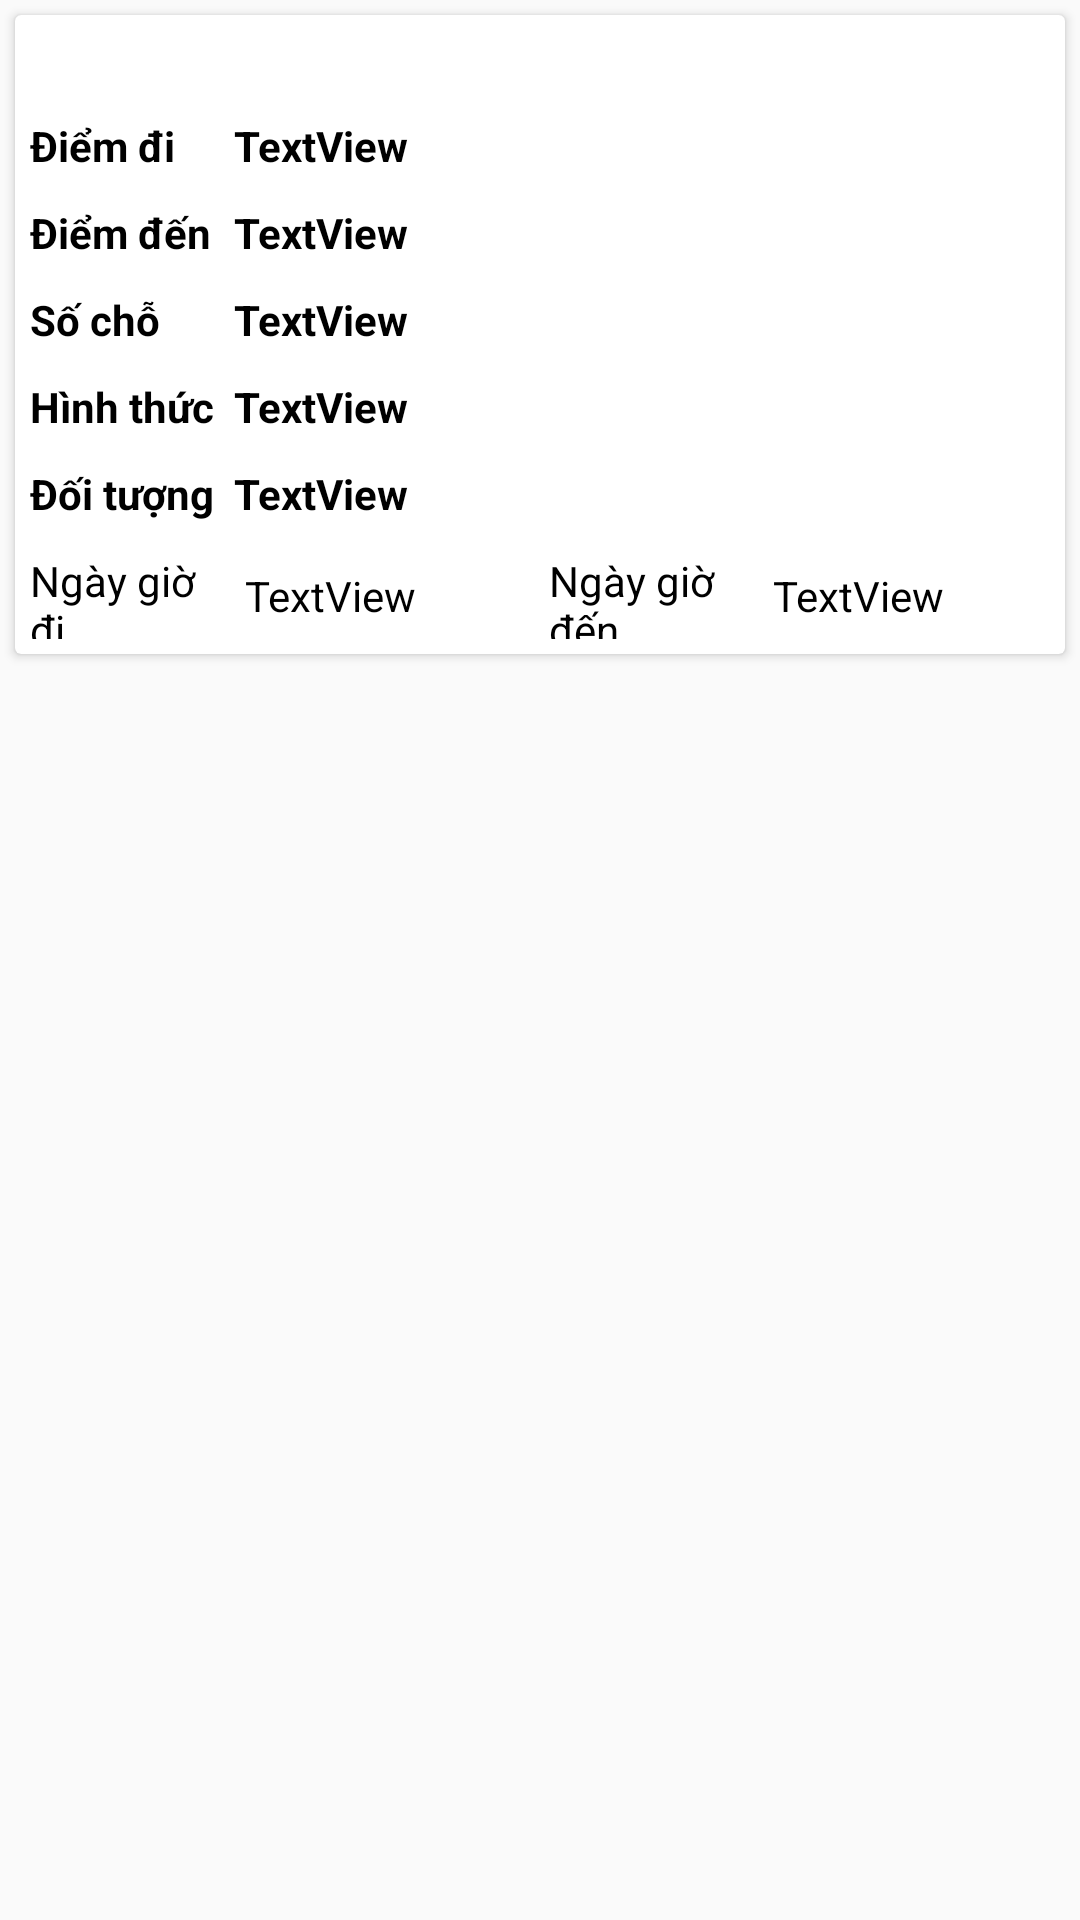

Produce the Android XML layout that renders to this screen, including the resource entries it uses.
<!-- AndroidManifest.xml: application theme AppTheme -->
<!-- res/layout/list_driver_booking_detail.xml -->
<?xml version="1.0" encoding="utf-8"?>
<RelativeLayout xmlns:android="http://schemas.android.com/apk/res/android"
    xmlns:app="http://schemas.android.com/apk/res-auto"
    android:layout_width="match_parent"
    android:layout_height="wrap_content">

    <android.support.v7.widget.CardView
        android:layout_width="match_parent"
        android:id="@+id/card_view"
        android:layout_height="wrap_content"
        android:layout_alignParentTop="true"
        android:layout_alignParentLeft="true"
        android:layout_alignParentStart="true"
        android:layout_marginRight="5dp"
        android:layout_marginLeft="5dp"
        android:layout_marginTop="5dp">

        <LinearLayout
            android:orientation="horizontal"
            android:layout_width="match_parent"
            android:weightSum="1"
            android:layout_height="match_parent">
            <LinearLayout
                android:orientation="vertical"
                android:layout_width="match_parent"
                android:layout_height="wrap_content">

                <LinearLayout
                    android:orientation="horizontal"
                    android:layout_width="match_parent"
                    android:layout_height="wrap_content"
                    android:gravity="center_vertical"
                    android:weightSum="1"
                    android:background="@mipmap/bg_booking_tab">

                    <LinearLayout
                        android:orientation="horizontal"
                        android:layout_width="0dp"
                        android:layout_weight="0.7"
                        android:layout_height="match_parent"
                        android:gravity="center_vertical"
                        android:layout_marginLeft="10dp"
                        android:weightSum="1">
                        <TextView
                            android:text="TextView"
                            android:layout_width="0dp"
                            android:layout_height="wrap_content"
                            android:id="@+id/txt_id"
                            android:textStyle="bold"
                            android:textColor="@color/white"
                            android:layout_weight="0.6" />
                    </LinearLayout>

                </LinearLayout>

                <LinearLayout
                    android:orientation="vertical"
                    android:layout_width="match_parent"
                    android:layout_height="match_parent"
                    android:padding="5dp">

                    <LinearLayout
                        android:orientation="horizontal"
                        android:layout_width="match_parent"
                        android:layout_height="wrap_content"
                        android:layout_marginTop="10dp"
                        android:weightSum="1">

                        <TextView
                            android:text="Điểm đi  "
                            android:layout_width="0dp"
                            android:layout_weight="0.2"
                            android:textStyle="bold"
                            android:textColor="@color/black"
                            android:layout_height="wrap_content" />

                        <TextView
                            android:text="TextView"
                            android:layout_width="0dp"
                            android:textColor="@color/black"
                            android:layout_height="wrap_content"
                            android:id="@+id/txt_from"
                            android:textStyle="bold"
                            android:layout_weight="0.8" />
                    </LinearLayout>
                    <LinearLayout
                        android:orientation="horizontal"
                        android:layout_width="match_parent"
                        android:layout_height="wrap_content"
                        android:layout_marginTop="10dp"
                        android:weightSum="1">

                        <TextView
                            android:text="Điểm đến  "
                            android:layout_width="0dp"
                            android:layout_weight="0.2"
                            android:textStyle="bold"
                            android:textColor="@color/black"
                            android:layout_height="wrap_content" />

                        <TextView
                            android:text="TextView"
                            android:layout_width="0dp"
                            android:textColor="@color/black"
                            android:layout_height="wrap_content"
                            android:id="@+id/txt_to"
                            android:textStyle="bold"
                            android:layout_weight="0.8" />
                    </LinearLayout>
                    <LinearLayout
                        android:orientation="horizontal"
                        android:layout_width="match_parent"
                        android:layout_height="wrap_content"
                        android:layout_marginTop="10dp"
                        android:weightSum="1">

                        <TextView
                            android:text="Số chỗ  "
                            android:layout_width="0dp"
                            android:layout_weight="0.2"
                            android:textStyle="bold"
                            android:textColor="@color/black"
                            android:layout_height="wrap_content" />

                        <TextView
                            android:text="TextView"
                            android:layout_width="0dp"
                            android:textColor="@color/black"
                            android:layout_height="wrap_content"
                            android:id="@+id/txt_car_size"
                            android:textStyle="bold"
                            android:layout_weight="0.8" />
                    </LinearLayout>
                    <LinearLayout
                        android:orientation="horizontal"
                        android:layout_width="match_parent"
                        android:layout_height="wrap_content"
                        android:layout_marginTop="10dp"
                        android:weightSum="1">

                        <TextView
                            android:text="Hình thức"
                            android:layout_width="0dp"
                            android:layout_weight="0.2"
                            android:textStyle="bold"
                            android:textColor="@color/black"
                            android:layout_height="wrap_content" />

                        <TextView
                            android:text="TextView"
                            android:layout_width="0dp"
                            android:textColor="@color/black"
                            android:layout_height="wrap_content"
                            android:id="@+id/txt_car_hire_type"
                            android:textStyle="bold"
                            android:layout_weight="0.8" />
                    </LinearLayout>
                    <LinearLayout
                        android:orientation="horizontal"
                        android:layout_width="match_parent"
                        android:layout_height="wrap_content"
                        android:layout_marginTop="10dp"
                        android:weightSum="1">

                        <TextView
                            android:text="Đối tượng"
                            android:layout_width="0dp"
                            android:layout_weight="0.2"
                            android:textStyle="bold"
                            android:textColor="@color/black"
                            android:layout_height="wrap_content" />

                        <TextView
                            android:text="TextView"
                            android:layout_width="0dp"
                            android:textColor="@color/black"
                            android:layout_height="wrap_content"
                            android:id="@+id/txt_car_who_hire"
                            android:textStyle="bold"
                            android:layout_weight="0.8" />
                    </LinearLayout>
                    <LinearLayout
                        android:orientation="horizontal"
                        android:layout_width="match_parent"
                        android:layout_height="wrap_content"
                        android:layout_marginTop="10dp"
                        android:weightSum="1">
                        <LinearLayout
                            android:orientation="horizontal"
                            android:layout_width="0dp"
                            android:layout_height="wrap_content"
                            android:weightSum="1"
                            android:layout_marginRight="3dp"
                            android:layout_weight="0.5">

                            <TextView
                                android:text="Ngày giờ đi"
                                android:layout_width="0dp"
                                android:layout_height="match_parent"
                                android:textColor="@color/black"
                                android:gravity="top"
                                android:layout_weight="0.4" />

                            <TextView
                                android:text="TextView"
                                android:layout_width="0dp"
                                android:layout_height="wrap_content"
                                android:textColor="@color/black"
                                android:padding="5dp"
                                android:id="@+id/txt_date_from"
                                android:background="@mipmap/img_vehicle_info"
                                android:layout_weight="0.6" />
                        </LinearLayout>

                        <LinearLayout
                            android:orientation="horizontal"
                            android:layout_width="0dp"
                            android:layout_height="wrap_content"
                            android:weightSum="1"
                            android:layout_marginLeft="3dp"
                            android:layout_weight="0.5">

                            <TextView
                                android:text="Ngày giờ đến"
                                android:layout_width="0dp"
                                android:layout_marginRight="5dp"
                                android:gravity="top"
                                android:layout_height="match_parent"
                                android:textColor="@color/black"
                                android:layout_weight="0.4"
                                android:id="@+id/textView11" />

                            <TextView
                                android:text="TextView"
                                android:layout_width="0dp"
                                android:background="@mipmap/img_vehicle_info"
                                android:layout_height="wrap_content"
                                android:padding="5dp"
                                android:id="@+id/txt_date_to"
                                android:textColor="@color/black"
                                android:layout_weight="0.6" />
                        </LinearLayout>
                    </LinearLayout>
                </LinearLayout>
            </LinearLayout>
        </LinearLayout>
    </android.support.v7.widget.CardView>
</RelativeLayout>
<!-- resources referenced by this layout -->
<resources>
  <color name="black">#000000</color>
  <color name="white">#ffffff</color>
  <style name="AppTheme" parent="Theme.AppCompat.Light.NoActionBar">
          
          <item name="colorPrimary">@color/colorPrimary</item>
          <item name="colorPrimaryDark">@color/colorPrimaryDark</item>
          <item name="colorAccent">@color/colorAccent</item>
      </style>
  <color name="colorPrimary">#3F51B5</color>
  <color name="colorPrimaryDark">#303F9F</color>
  <color name="colorAccent">#FF4081</color>
</resources>
